Labelled photos from "ptb_ecg_filtered", an image-classification folder in PerfectionistAF/ECG_Processing_Classification. The possible labels are: bundle branch block, cardiomyopathy, dysrhythmia, healthy control, hypertrophy, myocardial infarction, myocarditis, unqualified.

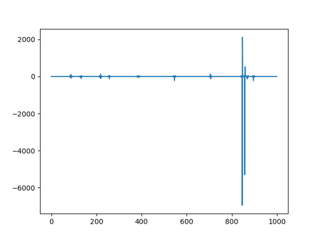
Label: unqualified

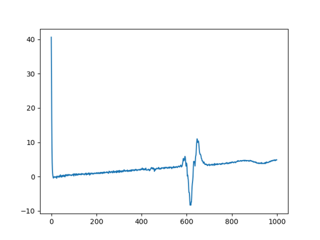
Label: hypertrophy

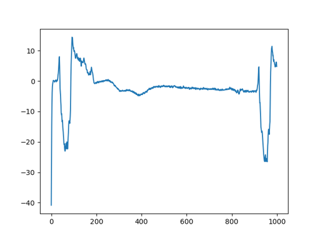
Label: bundle branch block

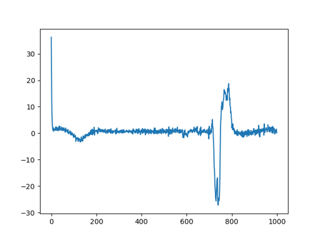
Label: cardiomyopathy

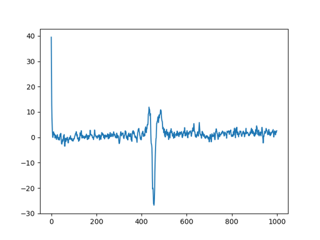
Label: healthy control

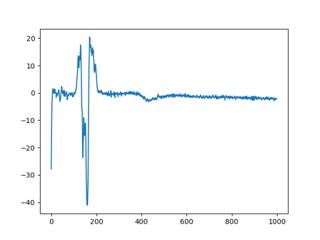
Label: dysrhythmia
